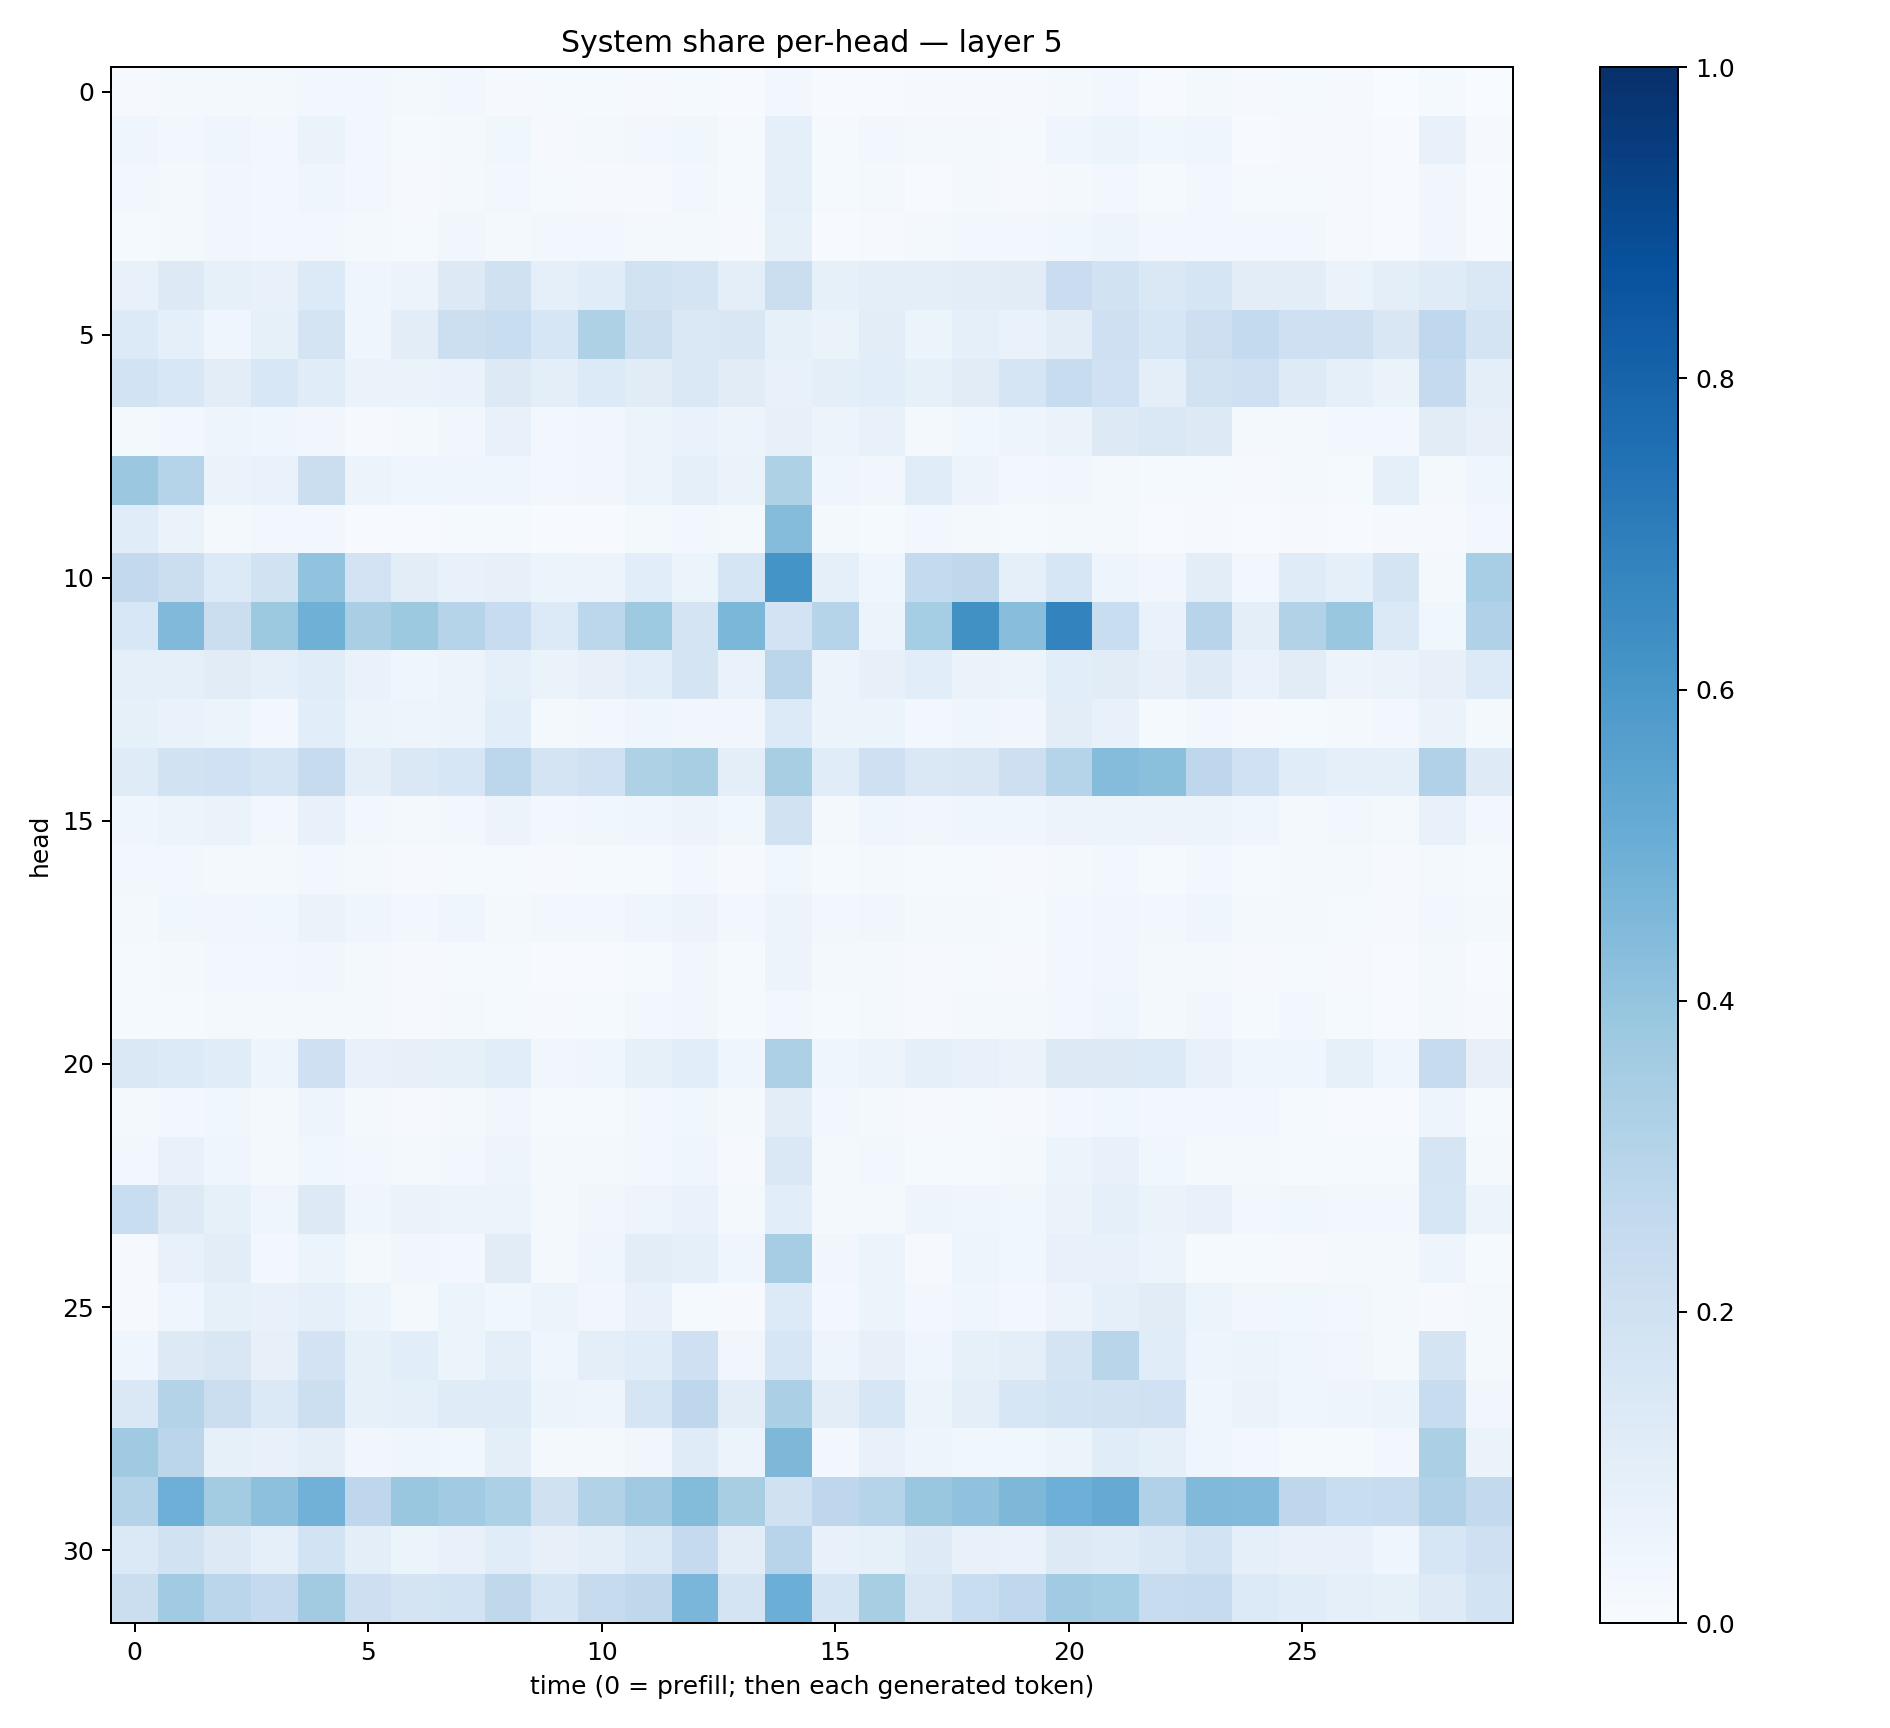

The table this chart was drawn from, first rows:
0.008059776, 0.015655333, 0.018542774, 0.018916981, 0.02559643, 0.027690107, 0.018370334, 0.028643051, 0.008455774, 0.0121015385, 0.012547319, 0.011601787, 0.015055158, 0.00517267, 0.026334072, 0.007559625, 0.007802827, 0.009224301, 0.0095298905, 0.008769143, 0.017983044, 0.026012216, 0.0068156878, 0.017458554
0.0407, 0.0305, 0.04611, 0.02602, 0.06632, 0.02576, 0.015, 0.02149, 0.03885, 0.01013, 0.02063, 0.02599, 0.03814, 0.01552, 0.09347, 0.01187, 0.0245, 0.01588, 0.02271, 0.01345, 0.04491, 0.05254, 0.03811, 0.04505
0.0311, 0.02174, 0.03255, 0.0287, 0.0408, 0.02508, 0.00904, 0.02093, 0.02676, 0.01181, 0.01043, 0.01097, 0.02421, 0.01183, 0.0871, 0.01541, 0.01756, 0.007299, 0.01596, 0.008315, 0.01909, 0.03089, 0.0143, 0.02507
0.01407, 0.01869, 0.03378, 0.02964, 0.02865, 0.0167, 0.01403, 0.03493, 0.01997, 0.02456, 0.02368, 0.01837, 0.0226, 0.008174, 0.08364, 0.006203, 0.01046, 0.01707, 0.02523, 0.02383, 0.03826, 0.04995, 0.02523, 0.03041
0.07754, 0.1307, 0.08482, 0.07129, 0.1347, 0.04149, 0.05596, 0.1298, 0.1984, 0.09309, 0.1155, 0.1881, 0.1777, 0.09462, 0.2258, 0.08471, 0.09385, 0.1, 0.1023, 0.1109, 0.23, 0.1924, 0.1428, 0.1697
0.1352, 0.08672, 0.04548, 0.08227, 0.1761, 0.0456, 0.1025, 0.2187, 0.2341, 0.1608, 0.321, 0.2178, 0.1461, 0.152, 0.08365, 0.06633, 0.1043, 0.05139, 0.09276, 0.06866, 0.1025, 0.2042, 0.16, 0.2137
0.1843, 0.1537, 0.1048, 0.1558, 0.1149, 0.06307, 0.06512, 0.068, 0.1287, 0.09938, 0.1348, 0.1109, 0.1439, 0.1106, 0.07697, 0.1002, 0.1064, 0.08547, 0.113, 0.1673, 0.2384, 0.2002, 0.09715, 0.1886
0.01776, 0.0252, 0.04723, 0.03959, 0.03178, 0.009098, 0.01841, 0.03258, 0.07791, 0.03045, 0.03213, 0.05981, 0.06718, 0.05634, 0.07871, 0.05835, 0.07592, 0.01875, 0.03874, 0.04813, 0.06286, 0.1282, 0.1435, 0.1323
0.3813, 0.3042, 0.06639, 0.06901, 0.2217, 0.0567, 0.04379, 0.04042, 0.04312, 0.0306, 0.03278, 0.05879, 0.08742, 0.06347, 0.3234, 0.04292, 0.03208, 0.1148, 0.05712, 0.02409, 0.03128, 0.02237, 0.01236, 0.01391
0.1144, 0.06382, 0.02265, 0.03042, 0.02907, 0.007082, 0.007244, 0.01241, 0.01496, 0.006915, 0.007659, 0.01639, 0.02375, 0.02247, 0.4341, 0.01609, 0.01223, 0.02669, 0.01933, 0.01285, 0.01992, 0.02117, 0.007693, 0.009763
0.2579, 0.2226, 0.133, 0.1877, 0.404, 0.1801, 0.104, 0.07069, 0.07887, 0.05228, 0.05503, 0.1076, 0.06085, 0.1653, 0.6155, 0.09163, 0.04173, 0.2556, 0.271, 0.08983, 0.1639, 0.04787, 0.03318, 0.1038
0.1553, 0.4462, 0.2223, 0.3782, 0.489, 0.3385, 0.3789, 0.2979, 0.2361, 0.1334, 0.2798, 0.3734, 0.1744, 0.4587, 0.1814, 0.3018, 0.05954, 0.3544, 0.6288, 0.428, 0.6768, 0.2329, 0.0678, 0.2946
0.08702, 0.0931, 0.1107, 0.08997, 0.1169, 0.06949, 0.04472, 0.05621, 0.09204, 0.06366, 0.07819, 0.1062, 0.1739, 0.0698, 0.284, 0.05473, 0.0816, 0.1067, 0.0648, 0.06015, 0.1071, 0.112, 0.07982, 0.1222
0.08471, 0.07018, 0.05202, 0.0293, 0.1068, 0.0624, 0.04824, 0.05318, 0.1055, 0.01735, 0.02946, 0.04409, 0.03442, 0.03162, 0.1345, 0.06014, 0.05451, 0.02837, 0.0431, 0.03257, 0.1035, 0.07048, 0.01559, 0.02999
0.1176, 0.1936, 0.2018, 0.1699, 0.2449, 0.0969, 0.1454, 0.1591, 0.2783, 0.1769, 0.2022, 0.321, 0.3431, 0.1007, 0.3433, 0.1166, 0.2037, 0.1422, 0.1509, 0.2116, 0.3046, 0.4358, 0.4217, 0.2738
0.04199, 0.05091, 0.06276, 0.03031, 0.07741, 0.02593, 0.02128, 0.02891, 0.05663, 0.02743, 0.03772, 0.04194, 0.05612, 0.03548, 0.1887, 0.02237, 0.04371, 0.03315, 0.04676, 0.04139, 0.05625, 0.0612, 0.05601, 0.05969
0.02417, 0.02583, 0.0234, 0.01726, 0.02798, 0.01992, 0.009, 0.01291, 0.01304, 0.009057, 0.01209, 0.01479, 0.02571, 0.01102, 0.03702, 0.01341, 0.019, 0.01242, 0.0136, 0.009019, 0.01657, 0.02885, 0.01401, 0.02712
0.0223, 0.03689, 0.03402, 0.03883, 0.06529, 0.0448, 0.02882, 0.04632, 0.02074, 0.02474, 0.02528, 0.04089, 0.05686, 0.02657, 0.05745, 0.02742, 0.03502, 0.01646, 0.02077, 0.01507, 0.02453, 0.03505, 0.02569, 0.04595
0.01473, 0.01821, 0.02938, 0.02627, 0.03325, 0.01735, 0.007982, 0.01385, 0.01221, 0.007762, 0.006422, 0.01377, 0.03369, 0.01286, 0.05691, 0.01614, 0.02049, 0.008289, 0.01187, 0.009234, 0.02467, 0.03393, 0.01576, 0.02065
0.01537, 0.01459, 0.01834, 0.02108, 0.02307, 0.01814, 0.01104, 0.01892, 0.01491, 0.009805, 0.0139, 0.02418, 0.03312, 0.01182, 0.02909, 0.01344, 0.01915, 0.01107, 0.01709, 0.0164, 0.03114, 0.03934, 0.02004, 0.03354
0.1431, 0.1367, 0.1147, 0.0502, 0.209, 0.07383, 0.08103, 0.08371, 0.1073, 0.03298, 0.04514, 0.08444, 0.1059, 0.04677, 0.3244, 0.04022, 0.05587, 0.08886, 0.07413, 0.06268, 0.1252, 0.1309, 0.1334, 0.07181
0.0195, 0.02542, 0.03785, 0.02198, 0.05057, 0.01864, 0.01038, 0.02281, 0.03386, 0.01284, 0.01292, 0.02629, 0.03819, 0.01614, 0.1023, 0.03092, 0.02051, 0.01025, 0.01381, 0.01016, 0.02672, 0.03789, 0.02689, 0.02378
0.02998, 0.07093, 0.04174, 0.01982, 0.03736, 0.02432, 0.01585, 0.02998, 0.04944, 0.02213, 0.01624, 0.02584, 0.04642, 0.01129, 0.1457, 0.01578, 0.02912, 0.01365, 0.01374, 0.02191, 0.05888, 0.07219, 0.03628, 0.0197
0.2314, 0.1293, 0.08534, 0.04546, 0.1255, 0.0453, 0.06396, 0.05908, 0.05904, 0.01737, 0.03321, 0.04936, 0.06953, 0.02064, 0.1083, 0.0187, 0.01638, 0.04915, 0.04412, 0.0365, 0.06617, 0.08925, 0.06596, 0.07722
0.01085, 0.07204, 0.1032, 0.02637, 0.05956, 0.02325, 0.03247, 0.0312, 0.1112, 0.02322, 0.0428, 0.1041, 0.09196, 0.03935, 0.3492, 0.03139, 0.0536, 0.01137, 0.04832, 0.03519, 0.07048, 0.07223, 0.05089, 0.01547
0.01168, 0.04422, 0.08319, 0.0718, 0.0892, 0.05228, 0.01899, 0.06119, 0.03585, 0.05427, 0.03156, 0.07035, 0.01326, 0.01059, 0.1336, 0.02884, 0.05232, 0.03069, 0.04306, 0.03036, 0.058, 0.09252, 0.1094, 0.06092
0.04518, 0.1313, 0.1515, 0.07889, 0.1814, 0.08571, 0.1079, 0.0591, 0.09991, 0.04522, 0.0989, 0.1163, 0.2088, 0.03152, 0.159, 0.04719, 0.0786, 0.04587, 0.0833, 0.09417, 0.1727, 0.2906, 0.1159, 0.04757
0.1452, 0.3048, 0.2238, 0.1394, 0.2159, 0.0823, 0.08643, 0.1206, 0.1181, 0.06222, 0.04775, 0.1675, 0.2743, 0.1028, 0.3326, 0.1029, 0.1598, 0.05264, 0.1013, 0.164, 0.1851, 0.1887, 0.2024, 0.04524
0.3687, 0.2817, 0.08219, 0.07551, 0.09741, 0.03349, 0.04411, 0.03834, 0.09532, 0.01888, 0.01868, 0.03339, 0.1201, 0.05347, 0.4549, 0.0257, 0.0768, 0.05031, 0.03811, 0.03778, 0.06088, 0.1135, 0.09201, 0.04644
0.3083, 0.495, 0.3576, 0.4141, 0.4818, 0.277, 0.3839, 0.3657, 0.3295, 0.1989, 0.3147, 0.3693, 0.4392, 0.343, 0.196, 0.2772, 0.2974, 0.3905, 0.4072, 0.4544, 0.4957, 0.5121, 0.3185, 0.4467
0.1389, 0.1952, 0.1282, 0.08913, 0.1848, 0.09521, 0.05349, 0.07126, 0.116, 0.08169, 0.09664, 0.1377, 0.2516, 0.1036, 0.2957, 0.07135, 0.08257, 0.1218, 0.07734, 0.06712, 0.129, 0.1199, 0.1414, 0.1862
0.226, 0.3647, 0.2848, 0.2516, 0.36, 0.2123, 0.1781, 0.185, 0.2726, 0.1675, 0.2451, 0.2713, 0.4633, 0.1751, 0.4999, 0.1695, 0.3418, 0.1497, 0.2328, 0.2687, 0.3642, 0.353, 0.238, 0.2457
